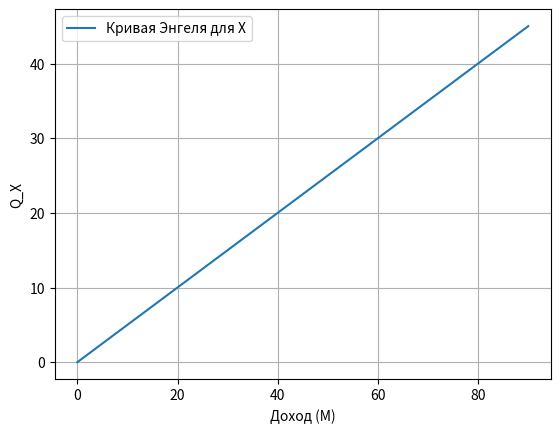

Here is the Python script that generated this plot:
import matplotlib.pyplot as plt
M = range(0, 100, 10)
Q_X = [0.5 * m for m in M]
plt.plot(M, Q_X, label='Кривая Энгеля для X')
plt.xlabel('Доход (M)')
plt.ylabel('Q_X')
plt.grid()
plt.legend()